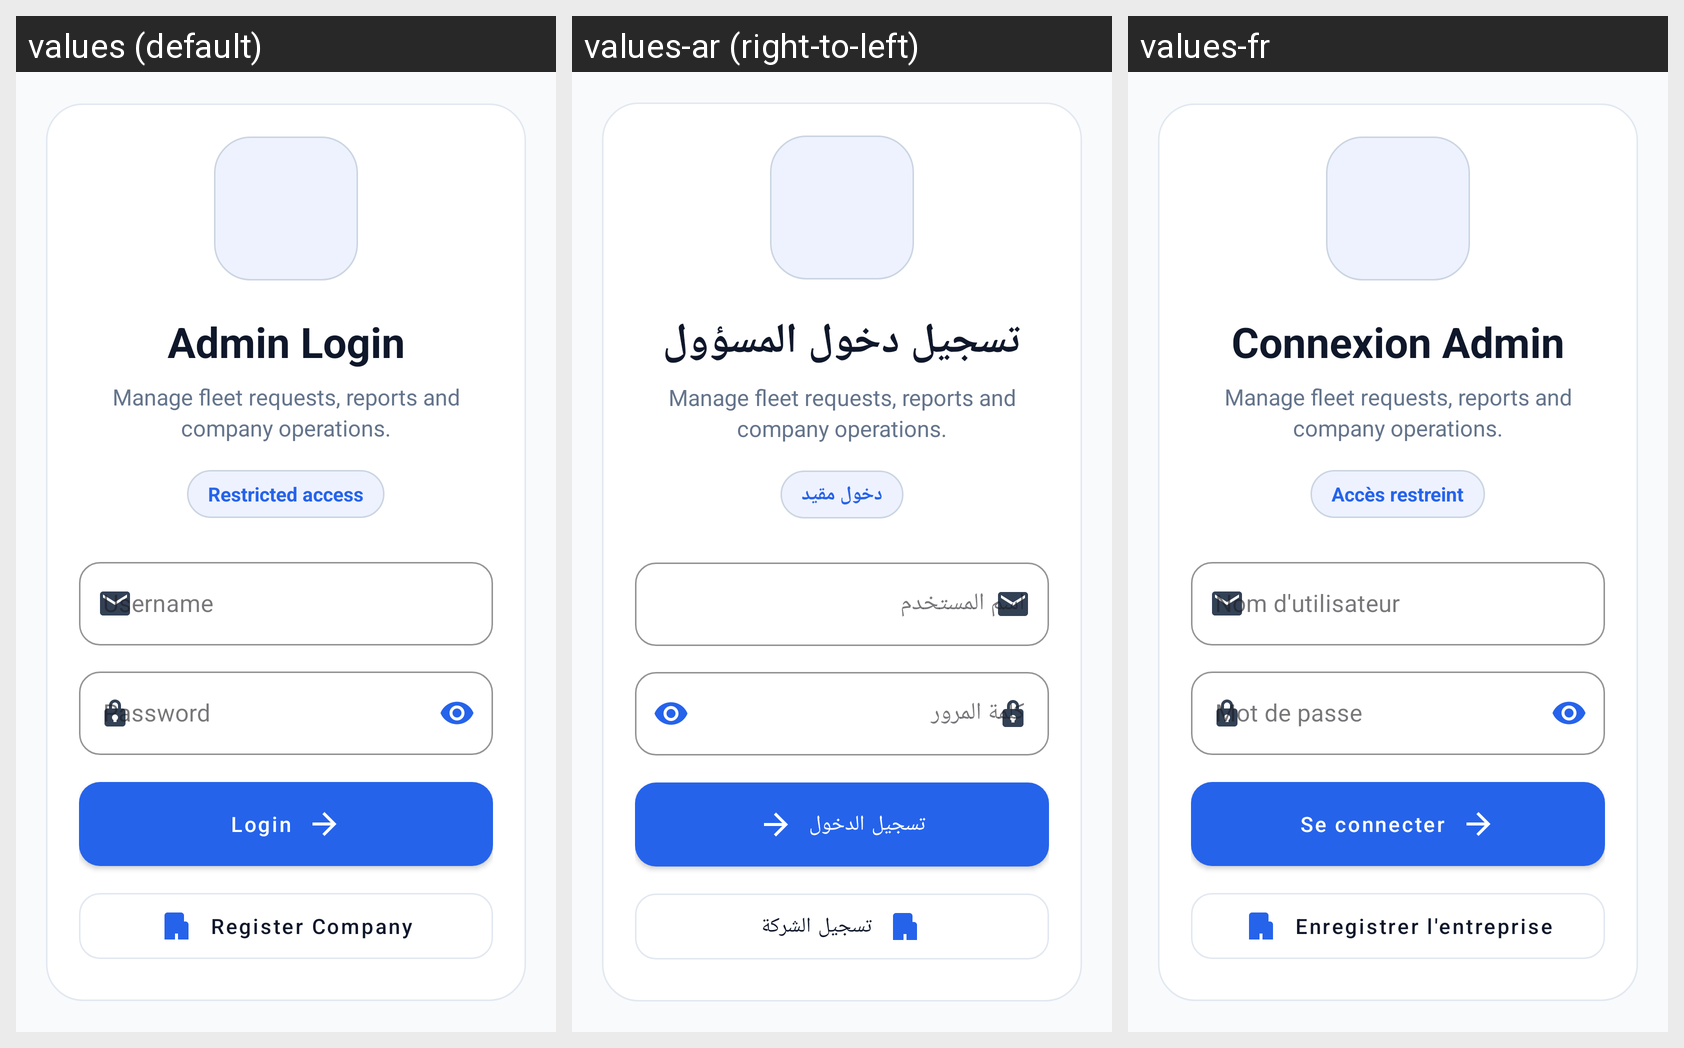

This grid shows one Android layout under several languages. Give, for every string resource on the screen, its name, the default text and each shown locale's text.
Android screen res/layout/activity_admin_login.xml rendered under 3 locales, left to right: values (default), values-ar (right-to-left), values-fr. Device: Nexus 5 (rendered at 1080×1920; each locale shown at half size, 540×960, under a caption strip naming it); theme Theme.CarRentingTest.
Strings drawn on this screen, with the default value and each locale's value (text and hints the layout hard-codes, and strings that could not be matched under every locale, appear in the picture but are not listed):

admin_login_title
  values: Admin Login
  values-ar: تسجيل دخول المسؤول
  values-fr: Connexion Admin

admin_login_subtitle
  values: Manage fleet requests, reports and company operations.
  values-ar: Manage fleet requests, reports and company operations.  [not translated; the default value is used]
  values-fr: Manage fleet requests, reports and company operations.  [not translated; the default value is used]

restricted_access
  values: Restricted access
  values-ar: دخول مقيد
  values-fr: Accès restreint

username
  values: Username
  values-ar: اسم المستخدم
  values-fr: Nom d'utilisateur

password
  values: Password
  values-ar: كلمة المرور
  values-fr: Mot de passe

login
  values: Login
  values-ar: تسجيل الدخول
  values-fr: Se connecter

register_company
  values: Register Company
  values-ar: تسجيل الشركة
  values-fr: Enregistrer l'entreprise
